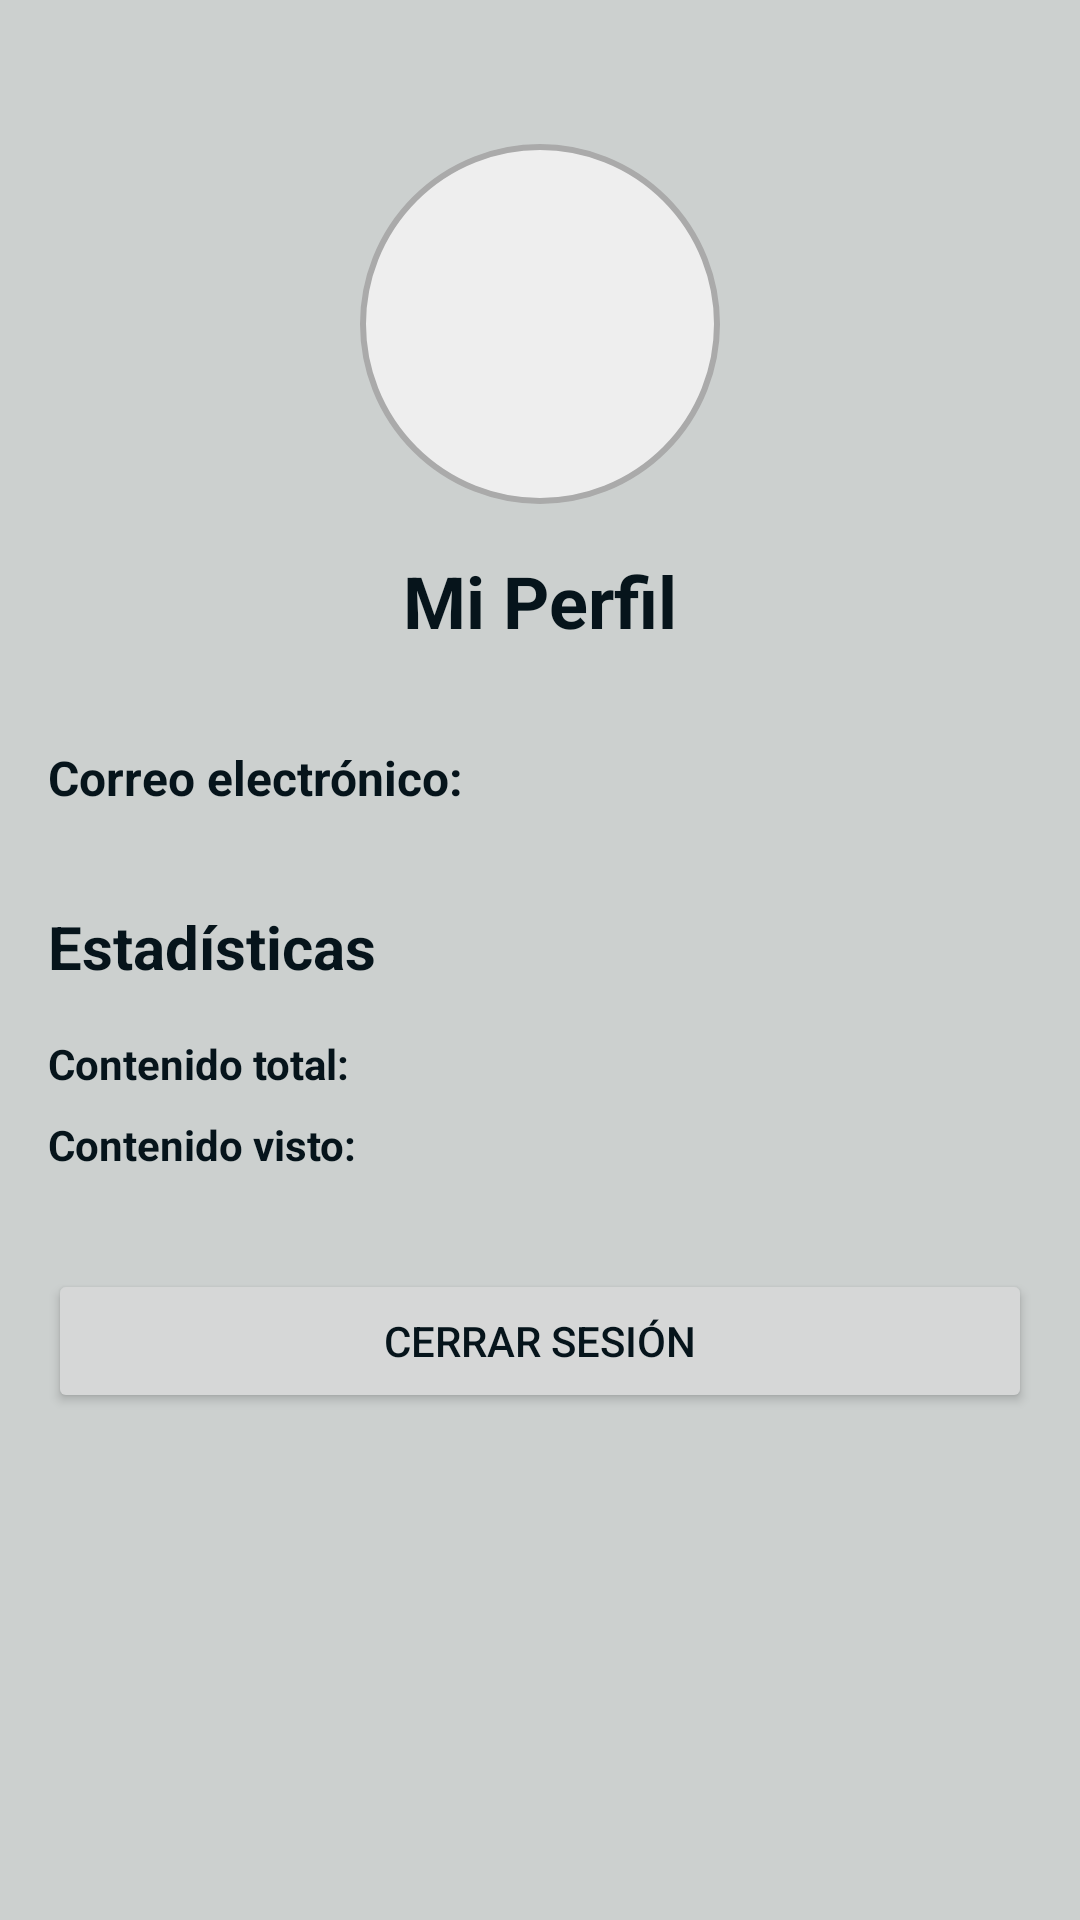

Produce the Android XML layout that renders to this screen, including the resource entries it uses.
<!-- AndroidManifest.xml: application theme Theme.ReelReminder2 -->
<!-- res/layout/activity_profile.xml -->
<?xml version="1.0" encoding="utf-8"?>
<androidx.constraintlayout.widget.ConstraintLayout xmlns:android="http://schemas.android.com/apk/res/android"
    xmlns:app="http://schemas.android.com/apk/res-auto"
    xmlns:tools="http://schemas.android.com/tools"
    android:layout_width="match_parent"
    android:layout_height="match_parent"
    android:padding="16dp"
    tools:context=".ProfileActivity">

    <ImageView
        android:id="@+id/ivProfileIcon"
        android:layout_width="120dp"
        android:layout_height="120dp"
        android:layout_marginTop="32dp"
        android:src="@drawable/ic_profile"
        android:background="@drawable/bg_circle_profile_clickable"
        android:padding="16dp"
        android:clickable="true"
        android:focusable="true"
        android:foreground="?attr/selectableItemBackground"
        app:layout_constraintTop_toTopOf="parent"
        app:layout_constraintStart_toStartOf="parent"
        app:layout_constraintEnd_toEndOf="parent"
        android:contentDescription="Pulsa para cambiar la foto de perfil" />

    <TextView
        android:id="@+id/tvProfileTitle"
        android:layout_width="wrap_content"
        android:layout_height="wrap_content"
        android:text="Mi Perfil"
        android:textSize="24sp"
        android:textStyle="bold"
        android:layout_marginTop="16dp"
        app:layout_constraintTop_toBottomOf="@id/ivProfileIcon"
        app:layout_constraintStart_toStartOf="parent"
        app:layout_constraintEnd_toEndOf="parent" />

    <TextView
        android:id="@+id/tvEmailLabel"
        android:layout_width="wrap_content"
        android:layout_height="wrap_content"
        android:text="Correo electrónico:"
        android:textStyle="bold"
        android:textSize="16sp"
        android:layout_marginTop="32dp"
        app:layout_constraintTop_toBottomOf="@id/tvProfileTitle"
        app:layout_constraintStart_toStartOf="parent" />

    <TextView
        android:id="@+id/tvUserEmail"
        android:layout_width="0dp"
        android:layout_height="wrap_content"
        android:textSize="16sp"
        android:layout_marginStart="8dp"
        tools:text="usuario@ejemplo.com"
        app:layout_constraintTop_toTopOf="@id/tvEmailLabel"
        app:layout_constraintStart_toEndOf="@id/tvEmailLabel"
        app:layout_constraintEnd_toEndOf="parent" />

    <TextView
        android:id="@+id/tvStatsTitle"
        android:layout_width="wrap_content"
        android:layout_height="wrap_content"
        android:text="Estadísticas"
        android:textSize="20sp"
        android:textStyle="bold"
        android:layout_marginTop="32dp"
        app:layout_constraintTop_toBottomOf="@id/tvEmailLabel"
        app:layout_constraintStart_toStartOf="parent" />

    <TextView
        android:id="@+id/tvContentCountLabel"
        android:layout_width="wrap_content"
        android:layout_height="wrap_content"
        android:text="Contenido total:"
        android:textStyle="bold"
        android:layout_marginTop="16dp"
        app:layout_constraintTop_toBottomOf="@id/tvStatsTitle"
        app:layout_constraintStart_toStartOf="parent" />

    <TextView
        android:id="@+id/tvContentCount"
        android:layout_width="wrap_content"
        android:layout_height="wrap_content"
        android:layout_marginStart="8dp"
        tools:text="25"
        app:layout_constraintTop_toTopOf="@id/tvContentCountLabel"
        app:layout_constraintStart_toEndOf="@id/tvContentCountLabel" />

    <TextView
        android:id="@+id/tvWatchedCountLabel"
        android:layout_width="wrap_content"
        android:layout_height="wrap_content"
        android:text="Contenido visto:"
        android:textStyle="bold"
        android:layout_marginTop="8dp"
        app:layout_constraintTop_toBottomOf="@id/tvContentCountLabel"
        app:layout_constraintStart_toStartOf="parent" />

    <TextView
        android:id="@+id/tvWatchedCount"
        android:layout_width="wrap_content"
        android:layout_height="wrap_content"
        android:layout_marginStart="8dp"
        tools:text="10"
        app:layout_constraintTop_toTopOf="@id/tvWatchedCountLabel"
        app:layout_constraintStart_toEndOf="@id/tvWatchedCountLabel" />

    <Button
        android:id="@+id/btnLogout"
        android:layout_width="match_parent"
        android:layout_height="wrap_content"
        android:text="Cerrar Sesión"
        android:layout_marginTop="32dp"
        app:layout_constraintTop_toBottomOf="@id/tvWatchedCountLabel"
        app:layout_constraintStart_toStartOf="parent"
        app:layout_constraintEnd_toEndOf="parent" />

</androidx.constraintlayout.widget.ConstraintLayout>
<!-- resources referenced by this layout -->
<resources>
  <!-- drawable bg_circle_profile_clickable (drawable) -->
  <?xml version="1.0" encoding="utf-8"?>
  <ripple xmlns:android="http://schemas.android.com/apk/res/android"
      android:color="#33000000">
      <item>
          <shape android:shape="oval">
              <solid android:color="#EEEEEE" />
              <stroke
                  android:width="2dp"
                  android:color="#AAAAAA" />
          </shape>
      </item>
  </ripple>
  <style name="Theme.ReelReminder2" parent="Theme.MaterialComponents.DayNight.NoActionBar">
          
          <item name="colorPrimary">@color/colorPrimary</item>
          <item name="colorPrimaryVariant">@color/colorPrimaryDark</item>
          <item name="colorOnPrimary">@color/colorText</item>
          
          <item name="colorSecondary">@color/colorAccent</item>
          <item name="colorSecondaryVariant">@color/colorAccent</item>
          <item name="colorOnSecondary">@color/black</item>
          
          <item name="android:statusBarColor">@color/colorPrimaryDark</item>
          
          <item name="android:colorBackground">@color/colorBackground</item>
          <item name="colorSurface">@color/colorSurface</item>
          <item name="colorOnSurface">@color/colorOnSurface</item>
          
          <item name="android:textColor">@color/colorText</item>
          <item name="android:textColorSecondary">@color/colorTextSecondary</item>
          
          <item name="windowNoTitle">true</item>
          <item name="windowActionBar">false</item>
          
      </style>
  <color name="colorPrimary">#253745</color>
  <color name="colorPrimaryDark">#11212D</color>
  <color name="colorText">#06141B</color>
  <color name="colorAccent">#9BA8AB</color>
  <color name="black">#06141B</color>
  <color name="colorBackground">#CCD0CF</color>
  <color name="colorSurface">#FFFFFF</color>
  <color name="colorOnSurface">#06141B</color>
  <color name="colorTextSecondary">#4A5C6A</color>
</resources>
